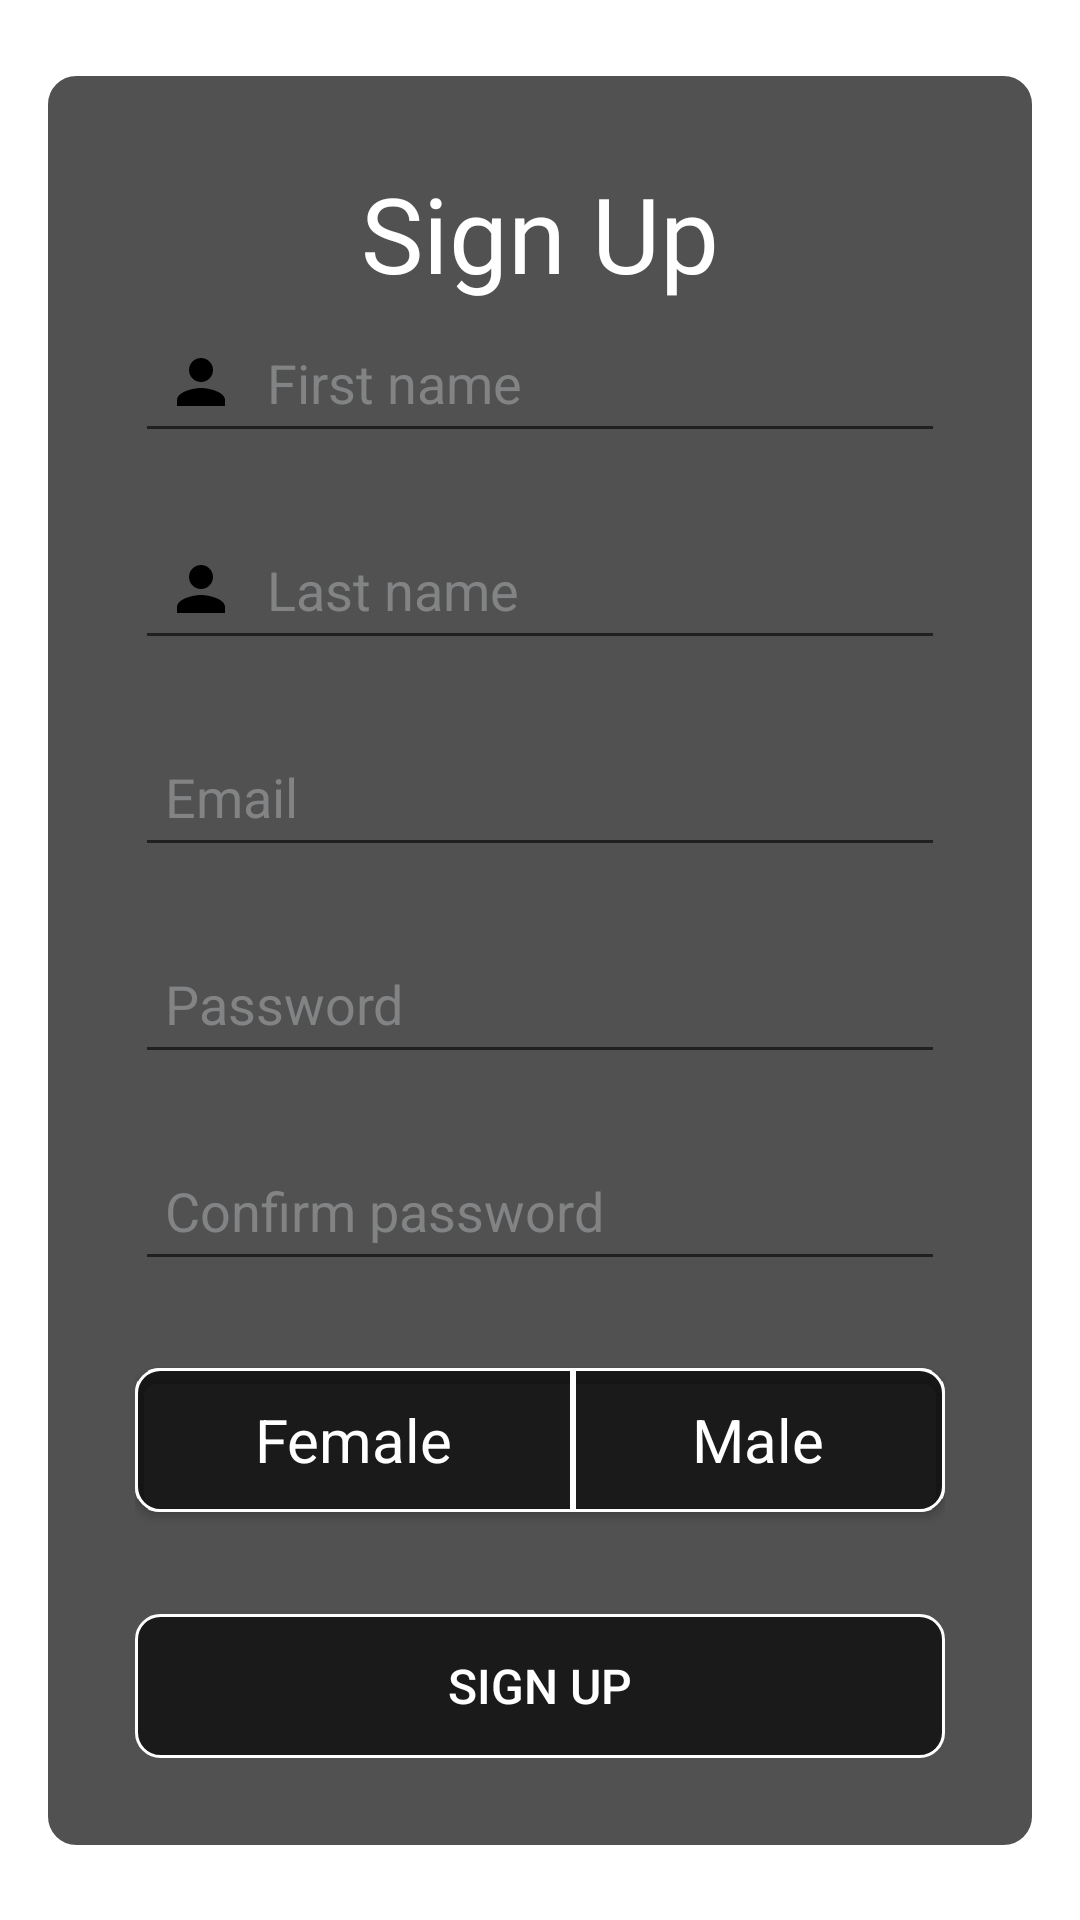

Layout XML and referenced resources for this Android screen:
<!-- AndroidManifest.xml: application theme Theme.Ecomerce_Project -->
<!-- res/layout/client_signin.xml -->
<?xml version="1.0" encoding="utf-8"?>
<androidx.constraintlayout.widget.ConstraintLayout xmlns:android="http://schemas.android.com/apk/res/android"
    xmlns:tools="http://schemas.android.com/tools"
    android:layout_width="match_parent"
    android:layout_height="match_parent"
    xmlns:app="http://schemas.android.com/apk/res-auto"
    tools:context=".presentation.auth.ClientSignin"
    android:padding="15dp">




    <LinearLayout
        android:layout_width="match_parent"
        android:layout_height="wrap_content"
        android:orientation="vertical"
        android:paddingBottom="20dp"
        app:layout_constraintTop_toTopOf="parent"
        app:layout_constraintBottom_toBottomOf="parent"
        app:layout_constraintStart_toStartOf="parent"
        app:layout_constraintEnd_toEndOf="parent"
        android:background="@drawable/auth_forms_bg"
        android:padding="30dp">






        <TextView
            android:id="@+id/usertype_login"
            android:layout_width="wrap_content"
            android:layout_height="wrap_content"
            android:layout_gravity="center"
            android:fontFamily="@font/lora_bold"
            android:text="@string/signup"
            android:textColor="@color/auth_form_text_color"
            android:textSize="35sp"
            app:layout_constraintEnd_toEndOf="parent"
            app:layout_constraintStart_toStartOf="parent"
            app:layout_constraintTop_toBottomOf="@+id/imageView" />



        <EditText
            android:id="@+id/signup_first_name"
            android:layout_width="match_parent"
            android:layout_height="50dp"
            android:drawableStart="@drawable/person_ic"
            android:drawablePadding="10dp"
            android:hint="@string/first_name_hint"
            android:inputType="textEmailAddress"
            android:paddingStart="10dp"
            android:paddingLeft="10dp"
            android:paddingRight="10dp"
            android:singleLine="true"
            android:textColor="@color/auth_form_text_color"
            android:textColorHint="@color/hint_color" />
        <TextView
            android:id="@+id/first_name_feedback"
            android:layout_width="wrap_content"
            android:layout_height="wrap_content"
            android:text="Forget password?"
            android:textColor="@color/error_text"
            android:visibility="invisible"
            />

        <EditText
            android:id="@+id/signup_last_name"
            android:layout_width="match_parent"
            android:layout_height="50dp"
            android:drawableStart="@drawable/person_ic"
            android:drawablePadding="10dp"
            android:hint="@string/last_name_hint"
            android:inputType="textEmailAddress"
            android:paddingStart="10dp"
            android:paddingLeft="10dp"
            android:paddingRight="10dp"
            android:singleLine="true"
            android:textColor="@color/auth_form_text_color"
            android:textColorHint="@color/hint_color" />
        <TextView
            android:id="@+id/last_name_feedback"
            android:layout_width="wrap_content"
            android:layout_height="wrap_content"
            android:text="Forget password?"
            android:textColor="@color/error_text"
            android:visibility="invisible"
            />

            <EditText
                android:id="@+id/signup_email"
                android:layout_width="match_parent"
                android:layout_height="50dp"
                android:drawableStart="@drawable/ic_email"
                android:drawablePadding="10dp"
                android:hint="@string/email"
                android:inputType="textEmailAddress"
                android:paddingStart="10dp"
                android:paddingLeft="10dp"
                android:paddingRight="10dp"
                android:singleLine="true"
                android:textColor="@color/auth_form_text_color"
                android:textColorHint="@color/hint_color" />
            <TextView
                android:id="@+id/email_feedback"
                android:layout_width="wrap_content"
                android:layout_height="wrap_content"
                android:text="Forget password?"
                android:textColor="@color/error_text"
                android:visibility="invisible"
                />


            <EditText
                android:id="@+id/signup_pass"
                android:layout_width="match_parent"
                android:layout_height="50dp"
                android:drawableStart="@drawable/ic_lock"
                android:drawablePadding="10dp"
                android:hint="@string/pass"
                android:inputType="textPassword"
                android:paddingStart="10dp"
                android:paddingLeft="10dp"
                android:paddingRight="10dp"
                android:singleLine="true"
                android:textColor="@color/auth_form_text_color"
                android:textColorHint="@color/hint_color" />
            <TextView
                android:id="@+id/password_feedback"
                android:layout_width="wrap_content"
                android:layout_height="wrap_content"
                android:text="Forget password?"
                android:visibility="invisible"
                android:textColor="@color/error_text" />

        <EditText
            android:id="@+id/signup_confirm_pass"
            android:layout_width="match_parent"
            android:layout_height="50dp"
            android:drawableStart="@drawable/ic_lock"
            android:drawablePadding="10dp"
            android:hint="@string/confirm_password_hint"
            android:inputType="textPassword"
            android:paddingStart="10dp"
            android:paddingLeft="10dp"
            android:paddingRight="10dp"
            android:singleLine="true"
            android:textColor="@color/auth_form_text_color"
            android:textColorHint="@color/hint_color" />
        <TextView
            android:id="@+id/password_confirm_feedback"
            android:layout_width="wrap_content"
            android:layout_height="wrap_content"
            android:text="Forget password?"
            android:visibility="invisible"
            android:textColor="@color/error_text" />

        <androidx.cardview.widget.CardView
            android:layout_marginTop="10dp"

            app:cardCornerRadius="@dimen/butoon_raduis"
            android:layout_width="match_parent"
            android:layout_height="wrap_content"
            app:cardBackgroundColor="@android:color/transparent">

            <RadioGroup
                android:id="@+id/signup_sexe"
                android:layout_width="match_parent"
                android:layout_height="wrap_content"
                android:orientation="horizontal"
                android:background="@drawable/auth_btn_bg">
                <RadioButton
                    android:background="@drawable/rb_bg"
                    android:gravity="center"
                    android:button="@android:color/transparent"
                    android:id="@+id/signup_rb_sex_f"
                    android:layout_width="wrap_content"
                    android:layout_height="wrap_content"
                    android:text="@string/female"
                    android:buttonTint="@android:color/transparent"
                    android:layout_weight="1"
                    android:padding="10dp"
                    android:textSize="@dimen/min_text_size"
                    android:textColor="@color/auth_form_text_color"/>
                <RadioButton
                    android:background="@drawable/rb_bg"
                    android:gravity="center"
                    android:id="@+id/signup_rb_sex_m"
                    android:layout_width="wrap_content"
                    android:layout_height="wrap_content"
                    android:text="@string/male"
                    android:buttonTint="@android:color/transparent"
                    android:layout_weight="1"
                    android:button="@android:color/transparent"

                    android:padding="10dp"
                    android:textSize="@dimen/min_text_size"
                    android:textColor="@color/auth_form_text_color"/>
            </RadioGroup>
        </androidx.cardview.widget.CardView>
        <TextView
            android:id="@+id/sexe_feedback"
            android:layout_width="wrap_content"
            android:layout_height="wrap_content"
            android:text="Forget password?"
            android:visibility="invisible"
            android:textColor="@color/error_text" />


            <androidx.appcompat.widget.AppCompatButton
                android:id="@+id/login_btn"
                android:layout_width="match_parent"
                android:layout_height="wrap_content"
                android:layout_marginTop="15dp"
                android:text="@string/signup_btn"
                android:textAlignment="center"
                android:textColor="@color/auth_form_text_color"
                android:textSize="16sp"
                app:layout_constraintEnd_toEndOf="parent"
                app:layout_constraintStart_toStartOf="parent"
                android:background="@drawable/auth_btn_bg" />

            <ProgressBar
                android:id="@+id/login_progress_bar"
                android:layout_width="wrap_content"
                android:layout_height="wrap_content"
                android:layout_gravity="center"
                android:layout_marginStart="8dp"
                android:layout_marginTop="8dp"
                android:layout_marginEnd="8dp"
                android:layout_marginBottom="8dp"
                android:visibility="gone"
                android:progressTint="@color/auth_form_text_color"
                app:layout_constraintBottom_toTopOf="@+id/login_signup_btn"
                app:layout_constraintEnd_toEndOf="parent"
                app:layout_constraintStart_toStartOf="parent"
                app:layout_constraintTop_toBottomOf="@+id/linearLayout4" />





    </LinearLayout>

</androidx.constraintlayout.widget.ConstraintLayout>
<!-- resources referenced by this layout -->
<resources>
  <color name="auth_form_text_color">#FFFFFFFF</color>
  <color name="error_text">#FF0000</color>
  <color name="hint_color">#828384</color>
  <item name="butoon_raduis" type="dimen">8dp</item>
  <item name="min_text_size" type="dimen">20sp</item>
  <!-- drawable auth_forms_bg (drawable) -->
  <?xml version="1.0" encoding="utf-8"?>
  <shape xmlns:android="http://schemas.android.com/apk/res/android"
      android:shape="rectangle">
  
      <corners
          android:radius="@dimen/auth_form_raduis"/>
  
      <solid
          android:color="@color/auth_form_bg_color"/>
  
      <stroke
          android:width="@dimen/strok_normal_with"
          android:color="@color/white"/>
  
  </shape>
  <!-- drawable person_ic (drawable) -->
  <vector xmlns:android="http://schemas.android.com/apk/res/android"
      android:width="24dp"
      android:height="24dp"
      android:tint="#000"
      android:viewportWidth="24"
      android:viewportHeight="24">
      <path
          android:fillColor="@android:color/black"
          android:pathData="M12,12c2.21,0 4,-1.79 4,-4s-1.79,-4 -4,-4 -4,1.79 -4,4 1.79,4 4,4zM12,14c-2.67,0 -8,1.34 -8,4v2h16v-2c0,-2.66 -5.33,-4 -8,-4z" />
  </vector>
  <!-- drawable rb_bg (drawable) -->
  <?xml version="1.0" encoding="utf-8"?>
  <selector xmlns:android="http://schemas.android.com/apk/res/android">
  
      <item android:state_checked="true">
          <shape
              android:shape="rectangle">
              <solid
                  android:color="#C6B8B7B7"/>
              <stroke
                  android:width="@dimen/strok_normal_with"
                  android:color="@color/white"/>
          </shape>
      </item>
      <item android:state_checked="false">
          <shape
              android:shape="rectangle">
              <stroke
                  android:width="@dimen/strok_normal_with"
                  android:color="@color/white"/>
          </shape>
      </item>
  </selector>
  <string name="confirm_password_hint">Confirm password</string>
  <string name="email">Email</string>
  <string name="female">Female</string>
  <string name="first_name_hint">First name</string>
  <string name="last_name_hint">Last name</string>
  <string name="male">Male</string>
  <string name="pass">Password</string>
  <string name="signup">Sign Up</string>
  <string name="signup_btn">Sign Up</string>
  <style name="Theme.Ecomerce_Project" parent="Base.Theme.Ecomerce_Project" />
  <color name="auth_form_bg_color_pressed">#000000</color>
  <dimen name="strok_pressed_with">2dp</dimen>
  <color name="white">#FFFFFFFF</color>
  <color name="auth_form_bg_color">#AE000000</color>
  <item name="strok_normal_with" type="dimen">1dp</item>
  <item name="auth_form_raduis" type="dimen">10dp</item>
  <style name="Base.Theme.Ecomerce_Project" parent="Theme.MaterialComponents.DayNight.NoActionBar">
          <item name="android:statusBarColor">@color/black</item>
          
          
          <item name="colorPrimary">#B7777777</item>
      </style>
  <color name="black">#FF000000</color>
</resources>
